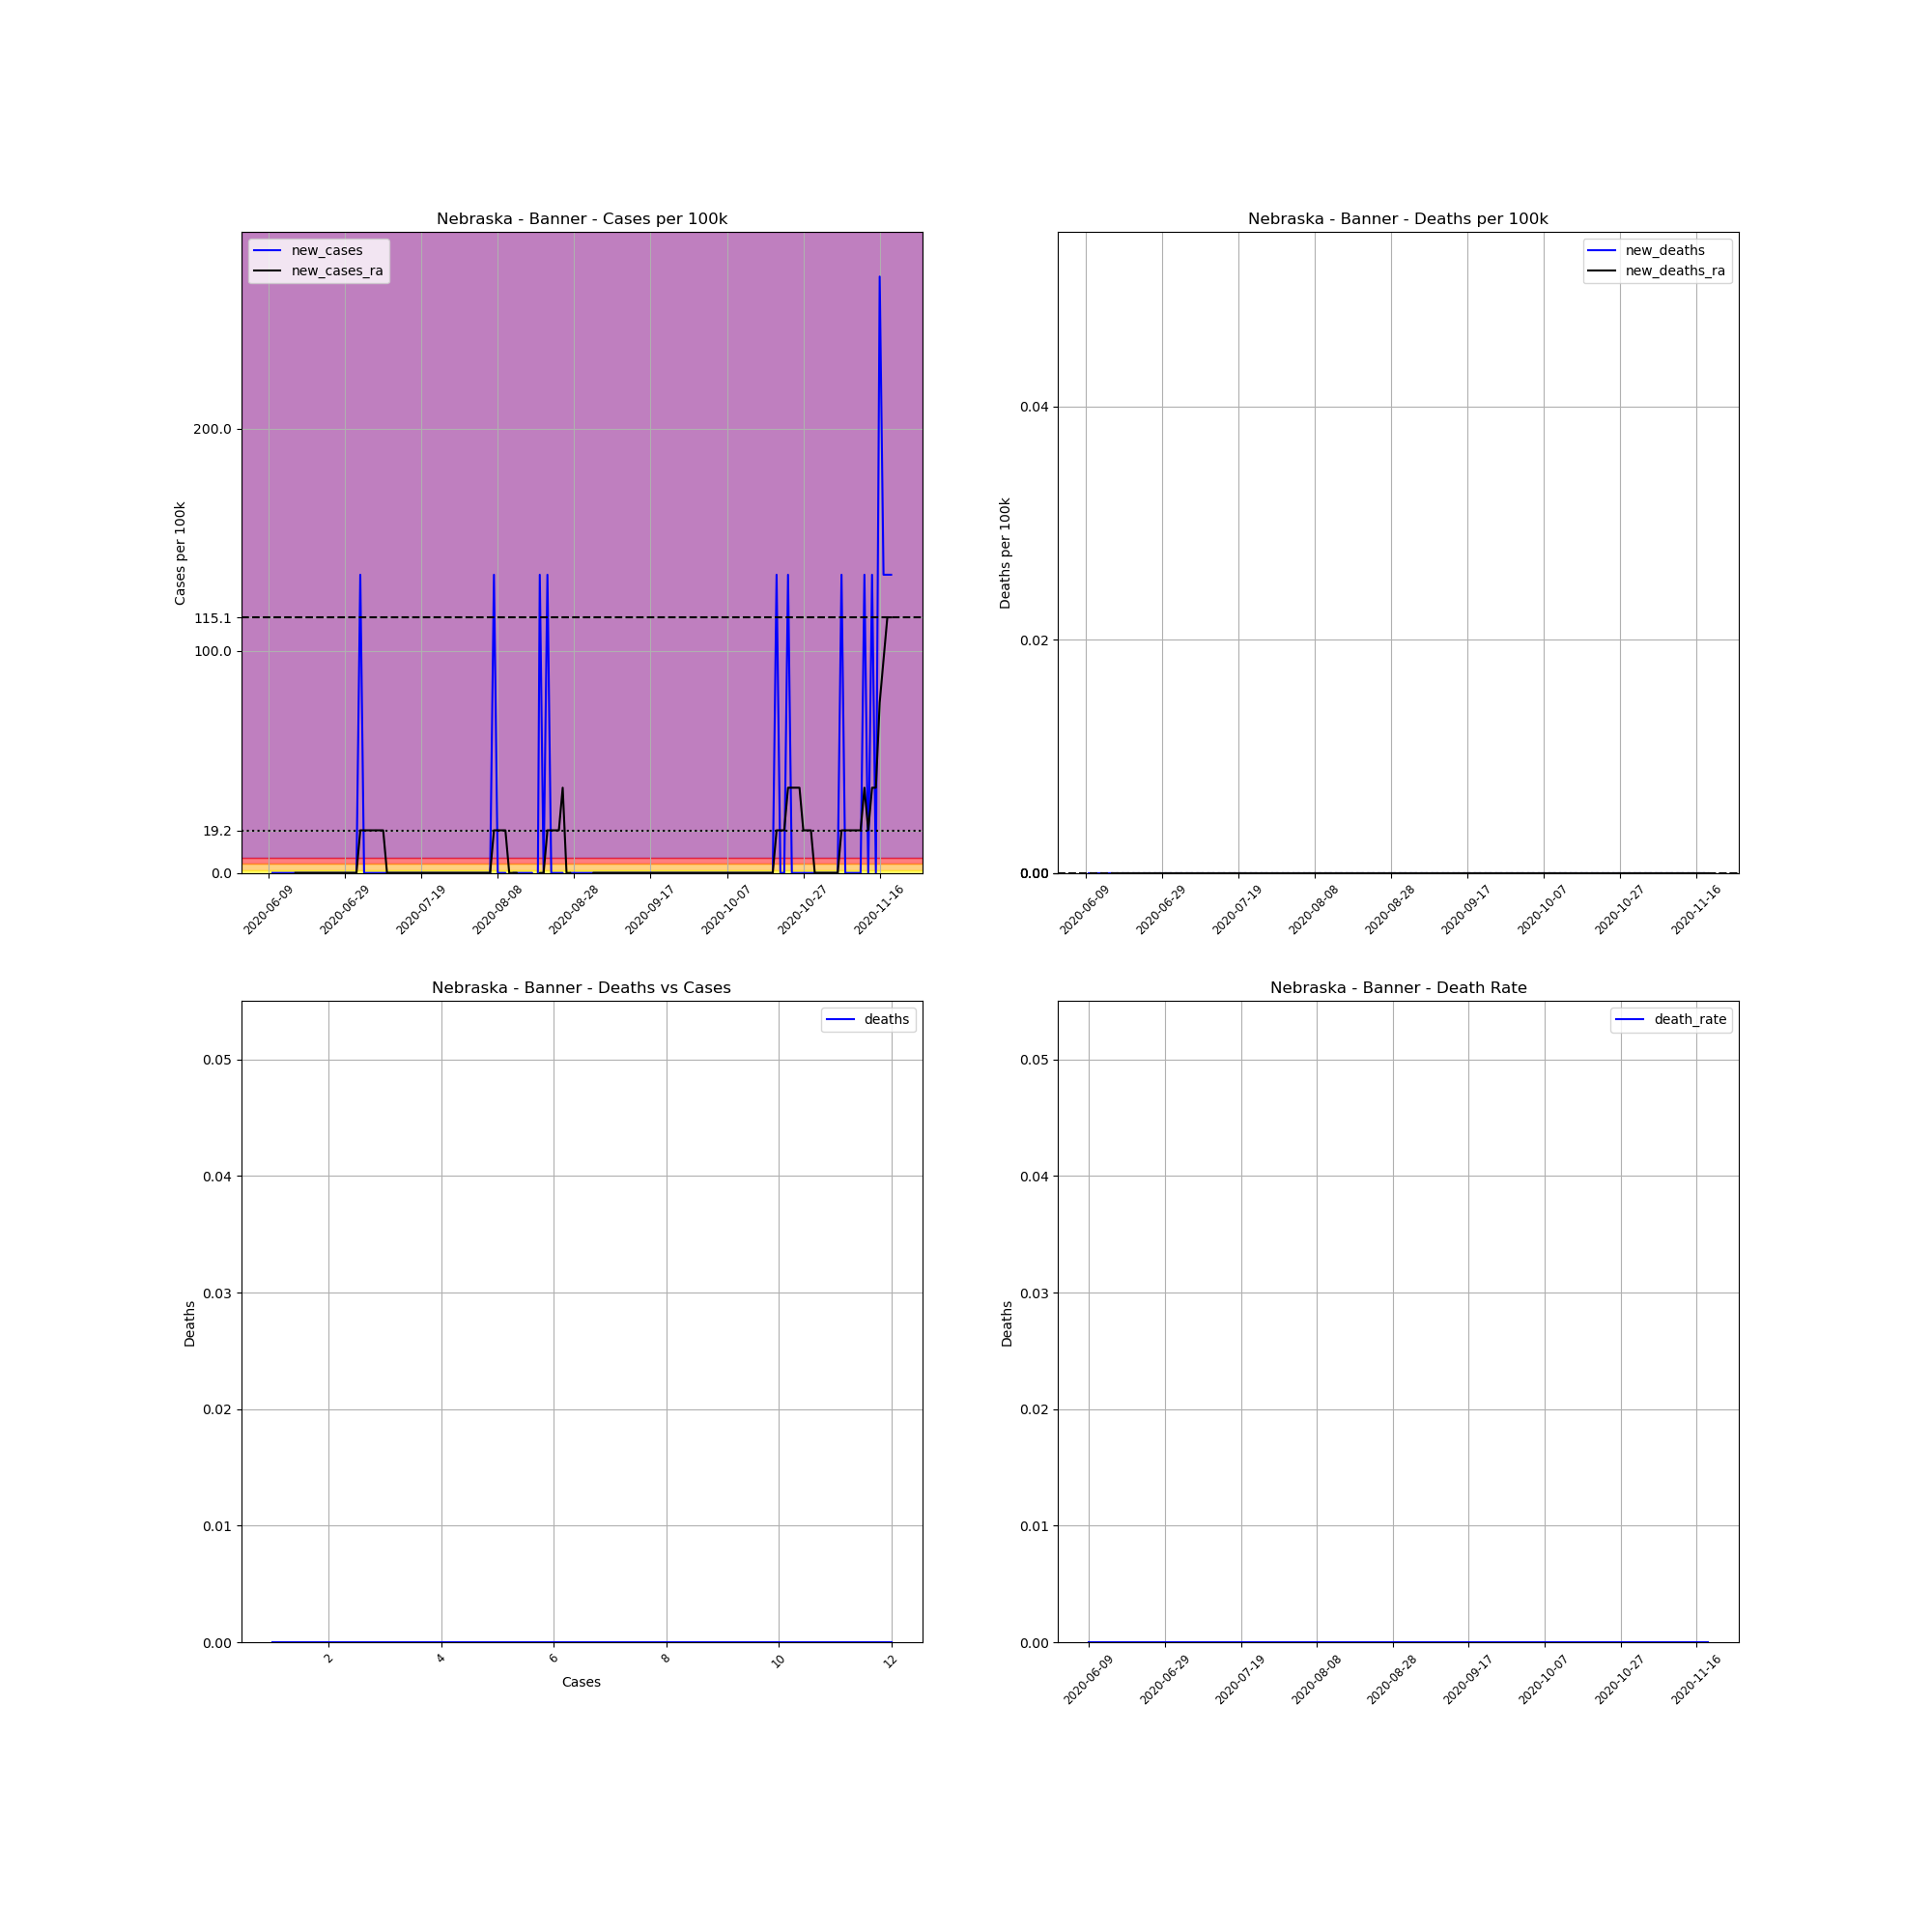

The data file committed next to this chart (first rows):
, date, county, state, fips, cases, deaths, COUNTY, STNAME, CTYNAME, POPESTIMATE2019, cases_per_100k, deaths_per_100k, death_rate, new_cases, new_deaths, new_cases_ra, new_deaths_ra
705779, 2020-06-09, Banner, Nebraska, 31007, 1, 0, 7, Nebraska, Banner, 745, 134.2, 0.0, 0.0, , , , 
705780, 2020-06-10, Banner, Nebraska, 31007, 1, 0, 7, Nebraska, Banner, 745, 134.2, 0.0, 0.0, 0.0, 0.0, , 
705781, 2020-06-11, Banner, Nebraska, 31007, 1, 0, 7, Nebraska, Banner, 745, 134.2, 0.0, 0.0, 0.0, 0.0, , 
705782, 2020-06-12, Banner, Nebraska, 31007, 1, 0, 7, Nebraska, Banner, 745, 134.2, 0.0, 0.0, 0.0, 0.0, , 
705783, 2020-06-13, Banner, Nebraska, 31007, 1, 0, 7, Nebraska, Banner, 745, 134.2, 0.0, 0.0, 0.0, 0.0, , 
705784, 2020-06-14, Banner, Nebraska, 31007, 1, 0, 7, Nebraska, Banner, 745, 134.2, 0.0, 0.0, 0.0, 0.0, , 
705785, 2020-06-15, Banner, Nebraska, 31007, 1, 0, 7, Nebraska, Banner, 745, 134.2, 0.0, 0.0, 0.0, 0.0, , 
705786, 2020-06-16, Banner, Nebraska, 31007, 1, 0, 7, Nebraska, Banner, 745, 134.2, 0.0, 0.0, 0.0, 0.0, 0.0, 0.0
705787, 2020-06-17, Banner, Nebraska, 31007, 1, 0, 7, Nebraska, Banner, 745, 134.2, 0.0, 0.0, 0.0, 0.0, 0.0, 0.0
705788, 2020-06-18, Banner, Nebraska, 31007, 1, 0, 7, Nebraska, Banner, 745, 134.2, 0.0, 0.0, 0.0, 0.0, 0.0, 0.0
705789, 2020-06-19, Banner, Nebraska, 31007, 1, 0, 7, Nebraska, Banner, 745, 134.2, 0.0, 0.0, 0.0, 0.0, 0.0, 0.0
705790, 2020-06-20, Banner, Nebraska, 31007, 1, 0, 7, Nebraska, Banner, 745, 134.2, 0.0, 0.0, 0.0, 0.0, 0.0, 0.0
705791, 2020-06-21, Banner, Nebraska, 31007, 1, 0, 7, Nebraska, Banner, 745, 134.2, 0.0, 0.0, 0.0, 0.0, 0.0, 0.0
705792, 2020-06-22, Banner, Nebraska, 31007, 1, 0, 7, Nebraska, Banner, 745, 134.2, 0.0, 0.0, 0.0, 0.0, 0.0, 0.0
705793, 2020-06-23, Banner, Nebraska, 31007, 1, 0, 7, Nebraska, Banner, 745, 134.2, 0.0, 0.0, 0.0, 0.0, 0.0, 0.0
705794, 2020-06-24, Banner, Nebraska, 31007, 1, 0, 7, Nebraska, Banner, 745, 134.2, 0.0, 0.0, 0.0, 0.0, 0.0, 0.0
705795, 2020-06-25, Banner, Nebraska, 31007, 1, 0, 7, Nebraska, Banner, 745, 134.2, 0.0, 0.0, 0.0, 0.0, 0.0, 0.0
705796, 2020-06-26, Banner, Nebraska, 31007, 1, 0, 7, Nebraska, Banner, 745, 134.2, 0.0, 0.0, 0.0, 0.0, 0.0, 0.0
705797, 2020-06-27, Banner, Nebraska, 31007, 1, 0, 7, Nebraska, Banner, 745, 134.2, 0.0, 0.0, 0.0, 0.0, 0.0, 0.0
705798, 2020-06-28, Banner, Nebraska, 31007, 1, 0, 7, Nebraska, Banner, 745, 134.2, 0.0, 0.0, 0.0, 0.0, 0.0, 0.0
705799, 2020-06-29, Banner, Nebraska, 31007, 1, 0, 7, Nebraska, Banner, 745, 134.2, 0.0, 0.0, 0.0, 0.0, 0.0, 0.0
705800, 2020-06-30, Banner, Nebraska, 31007, 1, 0, 7, Nebraska, Banner, 745, 134.2, 0.0, 0.0, 0.0, 0.0, 0.0, 0.0
705801, 2020-07-01, Banner, Nebraska, 31007, 1, 0, 7, Nebraska, Banner, 745, 134.2, 0.0, 0.0, 0.0, 0.0, 0.0, 0.0
705802, 2020-07-02, Banner, Nebraska, 31007, 1, 0, 7, Nebraska, Banner, 745, 134.2, 0.0, 0.0, 0.0, 0.0, 0.0, 0.0
705803, 2020-07-03, Banner, Nebraska, 31007, 2, 0, 7, Nebraska, Banner, 745, 268.5, 0.0, 0.0, 134.2, 0.0, 19.18, 0.0
705804, 2020-07-04, Banner, Nebraska, 31007, 2, 0, 7, Nebraska, Banner, 745, 268.5, 0.0, 0.0, 0.0, 0.0, 19.18, 0.0
705805, 2020-07-05, Banner, Nebraska, 31007, 2, 0, 7, Nebraska, Banner, 745, 268.5, 0.0, 0.0, 0.0, 0.0, 19.18, 0.0
705806, 2020-07-06, Banner, Nebraska, 31007, 2, 0, 7, Nebraska, Banner, 745, 268.5, 0.0, 0.0, 0.0, 0.0, 19.18, 0.0
705807, 2020-07-07, Banner, Nebraska, 31007, 2, 0, 7, Nebraska, Banner, 745, 268.5, 0.0, 0.0, 0.0, 0.0, 19.18, 0.0
705808, 2020-07-08, Banner, Nebraska, 31007, 2, 0, 7, Nebraska, Banner, 745, 268.5, 0.0, 0.0, 0.0, 0.0, 19.18, 0.0
705809, 2020-07-09, Banner, Nebraska, 31007, 2, 0, 7, Nebraska, Banner, 745, 268.5, 0.0, 0.0, 0.0, 0.0, 19.18, 0.0
705810, 2020-07-10, Banner, Nebraska, 31007, 2, 0, 7, Nebraska, Banner, 745, 268.5, 0.0, 0.0, 0.0, 0.0, 0.0, 0.0
705811, 2020-07-11, Banner, Nebraska, 31007, 2, 0, 7, Nebraska, Banner, 745, 268.5, 0.0, 0.0, 0.0, 0.0, 0.0, 0.0
705812, 2020-07-12, Banner, Nebraska, 31007, 2, 0, 7, Nebraska, Banner, 745, 268.5, 0.0, 0.0, 0.0, 0.0, 0.0, 0.0
705813, 2020-07-13, Banner, Nebraska, 31007, 2, 0, 7, Nebraska, Banner, 745, 268.5, 0.0, 0.0, 0.0, 0.0, 0.0, 0.0
705814, 2020-07-14, Banner, Nebraska, 31007, 2, 0, 7, Nebraska, Banner, 745, 268.5, 0.0, 0.0, 0.0, 0.0, 0.0, 0.0
705815, 2020-07-15, Banner, Nebraska, 31007, 2, 0, 7, Nebraska, Banner, 745, 268.5, 0.0, 0.0, 0.0, 0.0, 0.0, 0.0
705816, 2020-07-16, Banner, Nebraska, 31007, 2, 0, 7, Nebraska, Banner, 745, 268.5, 0.0, 0.0, 0.0, 0.0, 0.0, 0.0
705817, 2020-07-17, Banner, Nebraska, 31007, 2, 0, 7, Nebraska, Banner, 745, 268.5, 0.0, 0.0, 0.0, 0.0, 0.0, 0.0
705818, 2020-07-18, Banner, Nebraska, 31007, 2, 0, 7, Nebraska, Banner, 745, 268.5, 0.0, 0.0, 0.0, 0.0, 0.0, 0.0
705819, 2020-07-19, Banner, Nebraska, 31007, 2, 0, 7, Nebraska, Banner, 745, 268.5, 0.0, 0.0, 0.0, 0.0, 0.0, 0.0
705820, 2020-07-20, Banner, Nebraska, 31007, 2, 0, 7, Nebraska, Banner, 745, 268.5, 0.0, 0.0, 0.0, 0.0, 0.0, 0.0
705821, 2020-07-21, Banner, Nebraska, 31007, 2, 0, 7, Nebraska, Banner, 745, 268.5, 0.0, 0.0, 0.0, 0.0, 0.0, 0.0
705822, 2020-07-22, Banner, Nebraska, 31007, 2, 0, 7, Nebraska, Banner, 745, 268.5, 0.0, 0.0, 0.0, 0.0, 0.0, 0.0
705823, 2020-07-23, Banner, Nebraska, 31007, 2, 0, 7, Nebraska, Banner, 745, 268.5, 0.0, 0.0, 0.0, 0.0, 0.0, 0.0
705824, 2020-07-24, Banner, Nebraska, 31007, 2, 0, 7, Nebraska, Banner, 745, 268.5, 0.0, 0.0, 0.0, 0.0, 0.0, 0.0
705825, 2020-07-25, Banner, Nebraska, 31007, 2, 0, 7, Nebraska, Banner, 745, 268.5, 0.0, 0.0, 0.0, 0.0, 0.0, 0.0
705826, 2020-07-26, Banner, Nebraska, 31007, 2, 0, 7, Nebraska, Banner, 745, 268.5, 0.0, 0.0, 0.0, 0.0, 0.0, 0.0
705827, 2020-07-27, Banner, Nebraska, 31007, 2, 0, 7, Nebraska, Banner, 745, 268.5, 0.0, 0.0, 0.0, 0.0, 0.0, 0.0
705828, 2020-07-28, Banner, Nebraska, 31007, 2, 0, 7, Nebraska, Banner, 745, 268.5, 0.0, 0.0, 0.0, 0.0, 0.0, 0.0
705829, 2020-07-29, Banner, Nebraska, 31007, 2, 0, 7, Nebraska, Banner, 745, 268.5, 0.0, 0.0, 0.0, 0.0, 0.0, 0.0
705830, 2020-07-30, Banner, Nebraska, 31007, 2, 0, 7, Nebraska, Banner, 745, 268.5, 0.0, 0.0, 0.0, 0.0, 0.0, 0.0
705831, 2020-07-31, Banner, Nebraska, 31007, 2, 0, 7, Nebraska, Banner, 745, 268.5, 0.0, 0.0, 0.0, 0.0, 0.0, 0.0
705832, 2020-08-01, Banner, Nebraska, 31007, 2, 0, 7, Nebraska, Banner, 745, 268.5, 0.0, 0.0, 0.0, 0.0, 0.0, 0.0
705833, 2020-08-02, Banner, Nebraska, 31007, 2, 0, 7, Nebraska, Banner, 745, 268.5, 0.0, 0.0, 0.0, 0.0, 0.0, 0.0
705834, 2020-08-03, Banner, Nebraska, 31007, 2, 0, 7, Nebraska, Banner, 745, 268.5, 0.0, 0.0, 0.0, 0.0, 0.0, 0.0
705835, 2020-08-04, Banner, Nebraska, 31007, 2, 0, 7, Nebraska, Banner, 745, 268.5, 0.0, 0.0, 0.0, 0.0, 0.0, 0.0
705836, 2020-08-05, Banner, Nebraska, 31007, 2, 0, 7, Nebraska, Banner, 745, 268.5, 0.0, 0.0, 0.0, 0.0, 0.0, 0.0
705837, 2020-08-06, Banner, Nebraska, 31007, 2, 0, 7, Nebraska, Banner, 745, 268.5, 0.0, 0.0, 0.0, 0.0, 0.0, 0.0
705838, 2020-08-07, Banner, Nebraska, 31007, 3, 0, 7, Nebraska, Banner, 745, 402.7, 0.0, 0.0, 134.2, 0.0, 19.18, 0.0
... 104 more rows
